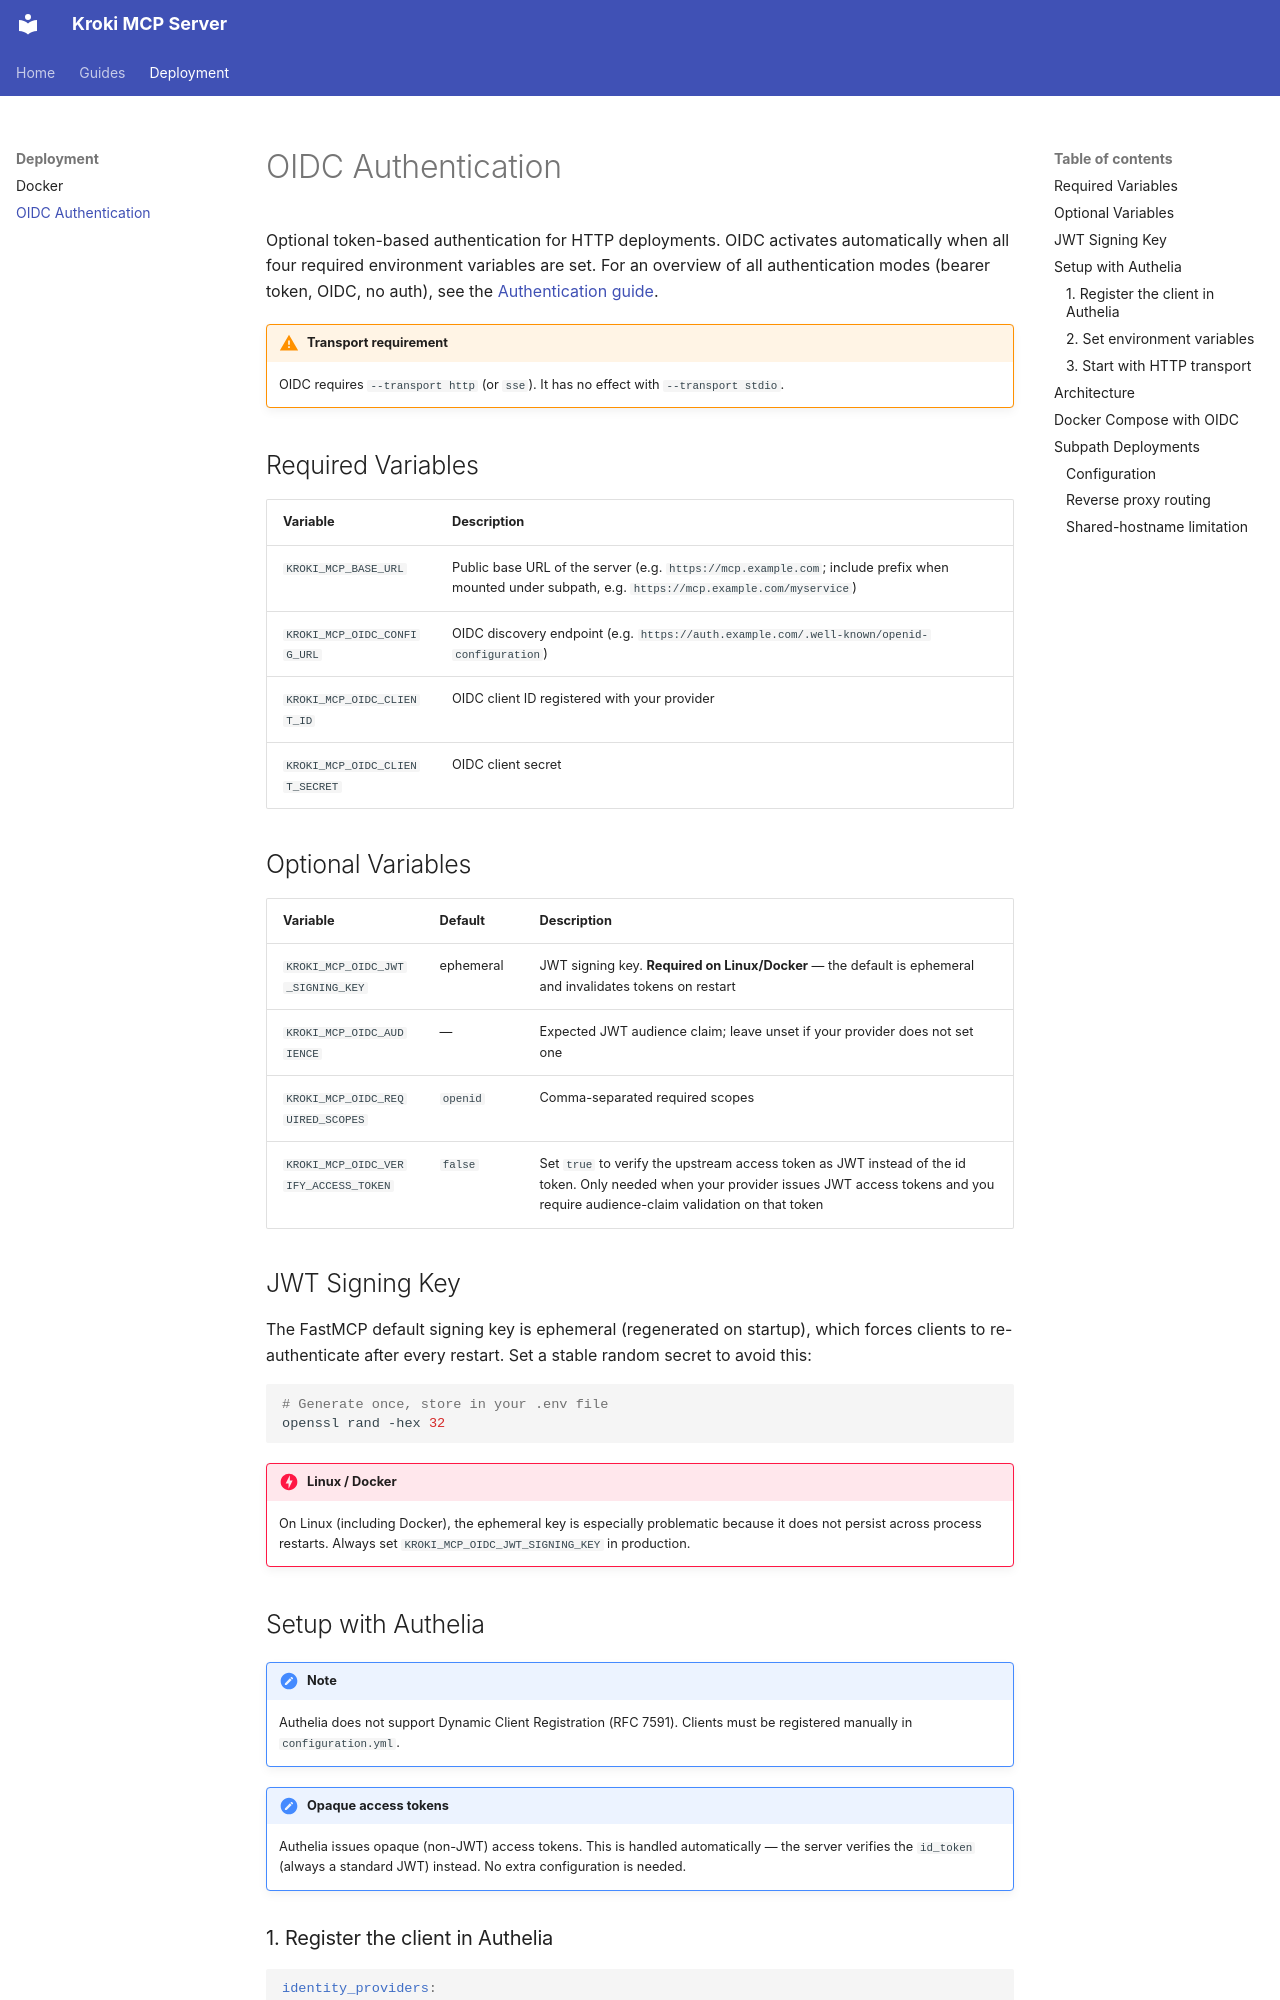

repository: pvliesdonk/kroki-mcp · page: deployment/oidc/index.html · generator: mkdocs

# OIDC Authentication

Optional token-based authentication for HTTP deployments. OIDC activates automatically when all four required environment variables are set. For an overview of all authentication modes (bearer token, OIDC, no auth), see the [Authentication guide](../guides/authentication.md).

!!! warning "Transport requirement"
    OIDC requires `--transport http` (or `sse`). It has no effect with `--transport stdio`.

## Required Variables

| Variable | Description |
|----------|-------------|
| `KROKI_MCP_BASE_URL` | Public base URL of the server (e.g. `https://mcp.example.com`; include prefix when mounted under subpath, e.g. `https://mcp.example.com/myservice`) |
| `KROKI_MCP_OIDC_CONFIG_URL` | OIDC discovery endpoint (e.g. `https://auth.example.com/.well-known/openid-configuration`) |
| `KROKI_MCP_OIDC_CLIENT_ID` | OIDC client ID registered with your provider |
| `KROKI_MCP_OIDC_CLIENT_SECRET` | OIDC client secret |

## Optional Variables

| Variable | Default | Description |
|----------|---------|-------------|
| `KROKI_MCP_OIDC_JWT_SIGNING_KEY` | ephemeral | JWT signing key. **Required on Linux/Docker** — the default is ephemeral and invalidates tokens on restart |
| `KROKI_MCP_OIDC_AUDIENCE` | — | Expected JWT audience claim; leave unset if your provider does not set one |
| `KROKI_MCP_OIDC_REQUIRED_SCOPES` | `openid` | Comma-separated required scopes |
| `KROKI_MCP_OIDC_VERIFY_ACCESS_TOKEN` | `false` | Set `true` to verify the upstream access token as JWT instead of the id token. Only needed when your provider issues JWT access tokens and you require audience-claim validation on that token |

## JWT Signing Key

The FastMCP default signing key is ephemeral (regenerated on startup), which forces clients to re-authenticate after every restart. Set a stable random secret to avoid this:

```bash
# Generate once, store in your .env file
openssl rand -hex 32
```

!!! danger "Linux / Docker"
    On Linux (including Docker), the ephemeral key is especially problematic because it does not persist across process restarts. Always set `KROKI_MCP_OIDC_JWT_SIGNING_KEY` in production.

## Setup with Authelia

!!! note
    Authelia does not support Dynamic Client Registration (RFC 7591). Clients must be registered manually in `configuration.yml`.

!!! note "Opaque access tokens"
    Authelia issues opaque (non-JWT) access tokens. This is handled automatically — the server verifies the `id_token` (always a standard JWT) instead. No extra configuration is needed.

### 1. Register the client in Authelia

```yaml
identity_providers:
  oidc:
    clients:
      - client_id: my-kroki-mcp
        client_secret: '$pbkdf2-sha512$...'   # authelia crypto hash generate
        redirect_uris:
          - https://mcp.example.com/auth/callback
        grant_types: [authorization_code]
        response_types: [code]
        pkce_challenge_method: S256
        scopes: [openid, profile, email]
```
